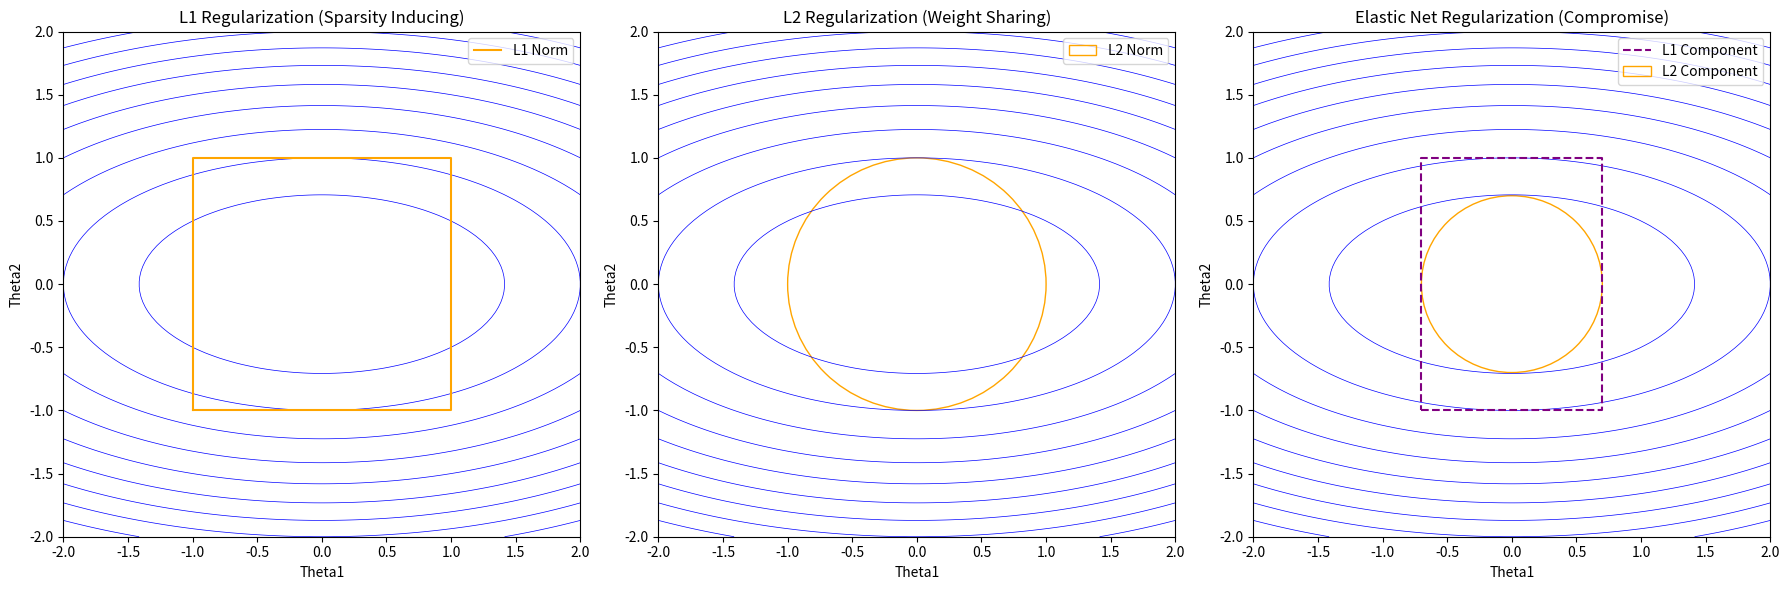

Source code (Python):
import numpy as np
import matplotlib.pyplot as plt

# Define the loss function (ellipses)
def loss_function(theta1, theta2):
    return theta1**2 + 4 * theta2**2

# Generate a grid for the loss function contours
theta1 = np.linspace(-2, 2, 100)
theta2 = np.linspace(-2, 2, 100)
Theta1, Theta2 = np.meshgrid(theta1, theta2)
Z = loss_function(Theta1, Theta2)

# Plot the L1, L2, and Elastic Net constraint regions
fig, axes = plt.subplots(1, 3, figsize=(18, 6))

# L1 Regularization
axes[0].contour(Theta1, Theta2, Z, levels=10, linewidths=0.5, colors="blue")
axes[0].plot([-1, 1, 1, -1, -1], [-1, -1, 1, 1, -1], color="orange", label="L1 Norm")
axes[0].set_title("L1 Regularization (Sparsity Inducing)")
axes[0].set_xlabel("Theta1")
axes[0].set_ylabel("Theta2")
axes[0].legend()

# L2 Regularization
axes[1].contour(Theta1, Theta2, Z, levels=10, linewidths=0.5, colors="blue")
circle = plt.Circle((0, 0), 1, color="orange", fill=False, label="L2 Norm")
axes[1].add_artist(circle)
axes[1].set_title("L2 Regularization (Weight Sharing)")
axes[1].set_xlabel("Theta1")
axes[1].set_ylabel("Theta2")
axes[1].legend()

# Elastic Net Regularization
axes[2].contour(Theta1, Theta2, Z, levels=10, linewidths=0.5, colors="blue")
axes[2].plot([-0.7, 0.7, 0.7, -0.7, -0.7], [-1, -1, 1, 1, -1], color="purple", linestyle="--", label="L1 Component")
circle_en = plt.Circle((0, 0), 0.7, color="orange", fill=False, label="L2 Component")
axes[2].add_artist(circle_en)
axes[2].set_title("Elastic Net Regularization (Compromise)")
axes[2].set_xlabel("Theta1")
axes[2].set_ylabel("Theta2")
axes[2].legend()

plt.tight_layout()
plt.show()
